Run: headless pygame with SDL's dummy video driver; simulated clock (each Clock.tick advances the game by its frame time, no real sleeping); random seed 0; keys injected as events and as key.get_pressed() state; no mouse input.
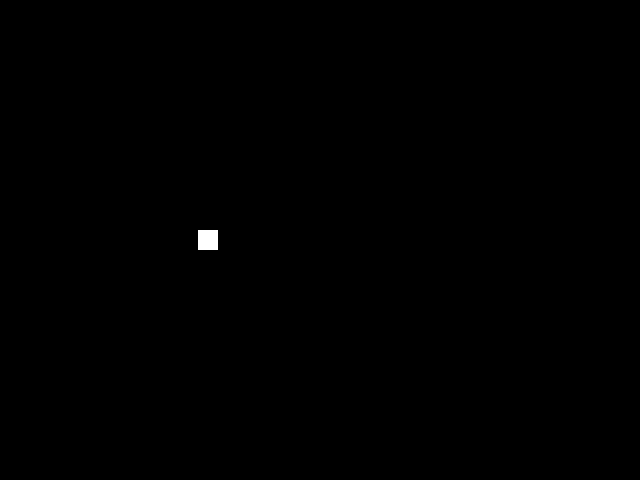
Frame 1 of 4 · flips 1–60 · no input
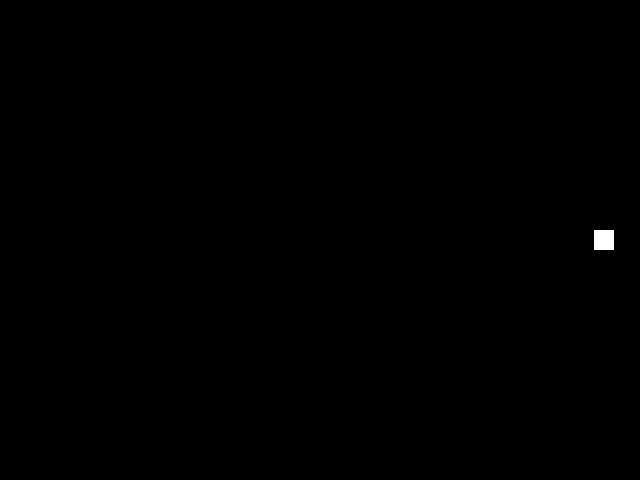
Frame 2 of 4 · flips 61–180 · tapped SPACE, RETURN · held RIGHT (→), D
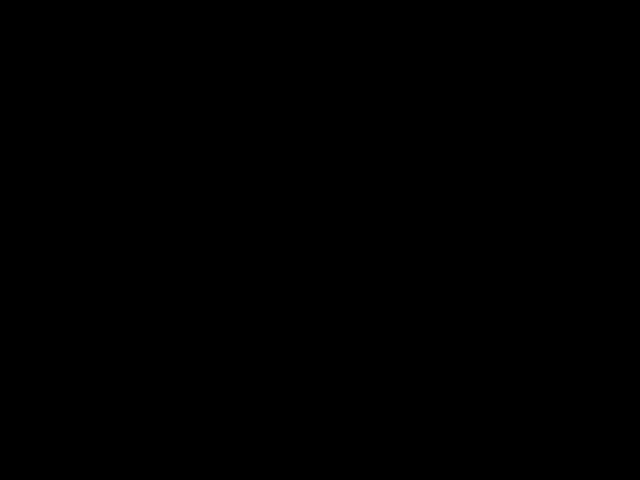
Frame 3 of 4 · flips 181–300 · held DOWN (↓), S
Frame 4 of 4 · flips 301–420 · held LEFT (←), A, UP (↑), W · screen unchanged from frame 3, image omitted

The pygame program that drew these frames:

import pygame

BLACK = pygame.Color(0, 0, 0)
WHITE = pygame.Color(255, 255, 255)

pygame.init()

screen = pygame.display.set_mode((640, 480))

pygame.display.set_caption('FPS')

position_x = 0
# since pygame clock returns its value
# in milliseconds, we divide the velocity
# by 1000 to keep the 100 pixel per seconds
velocity_x = 0.1

# create pygame clock
clock = pygame.time.Clock()

while True:
    # call the clock tick for 30 fps
    # and store the delta time
    dt = clock.tick(30)

    event = pygame.event.poll()

    if event.type == pygame.QUIT:
        break

    position_x += velocity_x * dt

    screen.fill(BLACK)

    pygame.draw.rect(screen, WHITE, [position_x, 230, 20, 20])

    pygame.display.flip()
